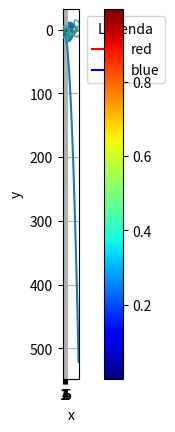

Python code for this plot:
import numpy as np
import matplotlib.pyplot as plt
from mpl_toolkits.mplot3d import Axes3D


# Zadania 1
def simple_plot(a, b):
    plt.plot((a), label="red", color="red")
    plt.plot((b), label="blue", color="blue")

    plt.xlabel("x")
    plt.ylabel("y")

    plt.legend(bbox_to_anchor=(1.01, 1), title="Legenda", loc='upper left', ncol=1)

    plt.show()


a = [1, 4, 7, 10]
b = [2, 5, 8, 11]

result_simple_plot = simple_plot(a, b)
print(result_simple_plot)


# Zadania 2
def func_plot(x):
    value_of_func = pow(x, 2) - x * 4 + 8
    return value_of_func


vmin = 1
vmax = 25
step = .25

x = np.arange(vmin, vmax, step)

plt.plot(x, func_plot(x))
plt.xlabel("x")
plt.ylabel("y")
plt.grid(True)

plt.show()


# Zadania 3
def scatter_plot(a, b):
    a = [3, 1, 4, 7, 10, 8, 0]
    b = [2, 5, 8, 11, -6, -3, 4]

    plt.scatter(a, b)
    plt.xlabel("x")
    plt.ylabel("y")
    plt.grid(True)

    plt.show()


a = [1, 4, 7, 10]
b = [2, 5, 8, 11]

result_zad_3 = scatter_plot(a, b)
print(result_zad_3)


# Zadania 4
def bar_plot(x, y):
    plt.bar(x, width=1, height=y)
    plt.xlabel('x')
    plt.ylabel('y')
    plt.xticks([1, 2, 3, 4, 5, 6])

    plt.show()


# y = np.array([[1, 8], [2, 5], [3, 9], [4, 5]])

x = [1, 2, 3, 4, 5, 6]
y = [8, 5, 6, 3, 5, 6]

result_zad_4 = bar_plot(x, y)

print(result_zad_4)


# Zadania 5
def heat_plot(matrix_n, matrix_m):
    matrix = np.random.random((matrix_n, matrix_m))

    plt.imshow(matrix, cmap='jet', interpolation='nearest')
    plt.colorbar()

    plt.show()


result_heat_plot = heat_plot(15, 15)

print(result_heat_plot)


# Zadania 6
def contour_plot(x, y):
    X, Y = np.meshgrid(x, y)
    Z = np.sqrt((X ** 2 + Y ** 2))
    CS = plt.contour(X, Y, Z)

    plt.xlabel('x')
    plt.ylabel('y')
    plt.clabel(CS, inline=1, fontsize=10)

    plt.show()


x = np.arange(5, 15, 0.4)
y = np.arange(-2, 8, 0.3)
result_zad_6 = contour_plot(x, y)

# Zadania 7
# Zadania 8
# Zadania 9
# Zadania 10
